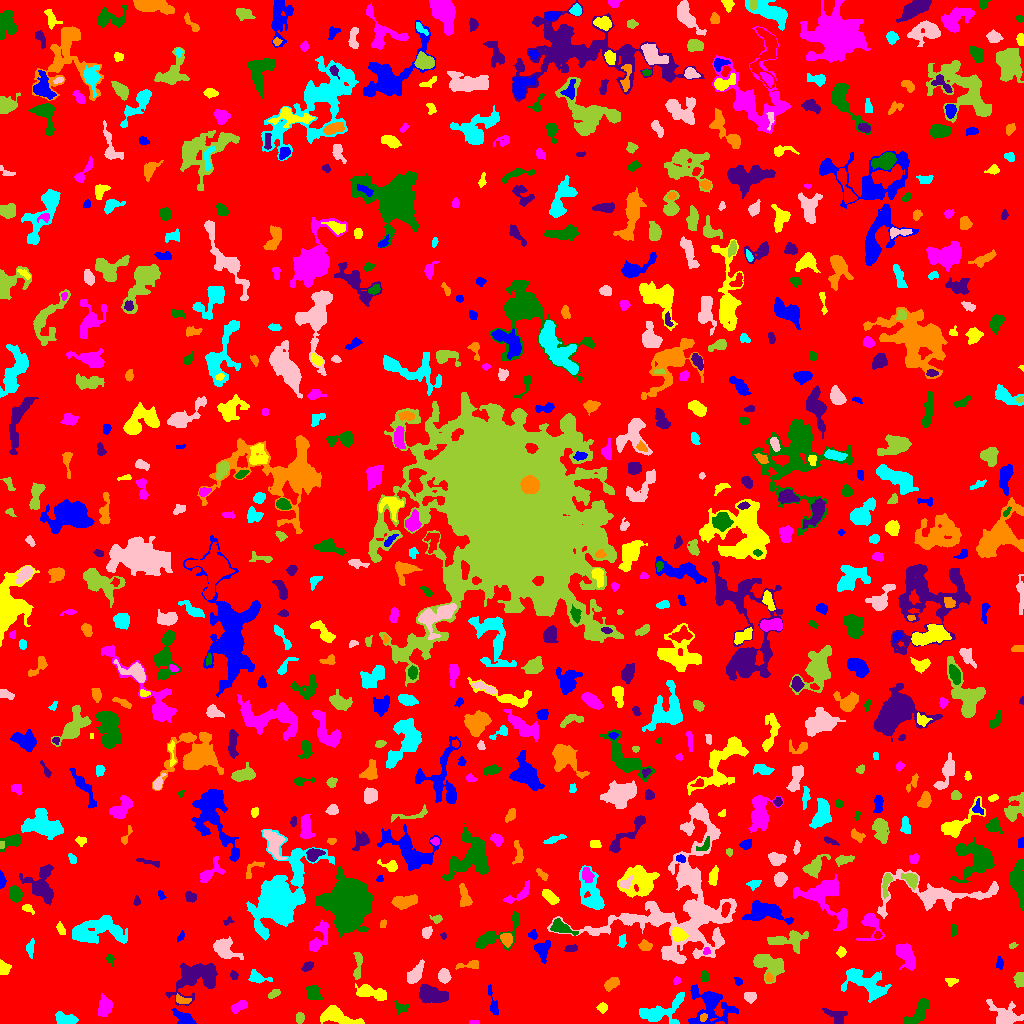

The file beside this chart, header and first rows:
ID, X, Y, A, B, theta, total_flux, mu_max, mu_median, mu_mean, R_fwhm, R_e, R10, R90, x_start, x_end, y_start, y_end, area, greylevel
0, 508.3, 511.7, 297.6, 294.2, 0.6587, 1129986, 12.0, 1.0, 1.444, 31.47, 227.3, 87.07, 376.9, 0, 1023, 0, 1023, 782684, 1.444
1, 184.1, 4.907, 5.399, 2.653, -0.5129, 795.0, 8.0, 3.0, 3.681, 5.557, 4.334, 1.693, 7.069, 171, 196, 0, 15, 216, 7.681
2, 336.3, 7.405, 9.704, 3.138, -0.2599, 1040, 8.0, 2.0, 2.391, 6.077, 5.528, 2.111, 8.974, 320, 364, 0, 18, 435, 6.391
3, 474.8, 0.8904, 2.821, 0.7857, -0.01013, 73.0, 3.0, 2.0, 1.738, 2.764, 1.954, 0.7979, 2.821, 469, 479, 0, 3, 42, 5.738
4, 917.9, 8.786, 7.38, 3.089, 0.8679, 810.0, 9.0, 2.0, 2.44, 3.989, 4.918, 1.784, 8.903, 904, 929, 0, 25, 332, 5.44
5, 835.7, 8.107, 6.338, 3.451, -0.3691, 521.0, 3.0, 3.0, 2.435, 7.959, 5.232, 2.326, 7.548, 822, 847, 0, 15, 214, 5.435
6, 703.1, 5.688, 1.94, 1.528, 1.045, 128.0, 6.0, 2.0, 2.207, 2.764, 2.185, 0.7979, 3.432, 700, 707, 2, 10, 58, 11.21
7, 65.99, 4.873, 6.558, 2.628, -0.2167, 472.0, 5.0, 2.0, 2.155, 5.046, 4.549, 1.784, 7.334, 55, 78, 0, 12, 219, 5.155
8, 1005, 6.928, 6.974, 4.831, -0.5033, 1643, 12.0, 3.0, 3.743, 5.944, 5.499, 2.185, 9.772, 986, 1023, 0, 24, 439, 6.743
9, 299.5, 5.659, 2.61, 1.969, 1.549, 355.0, 8.0, 4.0, 3.944, 4.068, 2.985, 1.128, 4.549, 296, 304, 0, 11, 90, 6.944
10, 27.8, 25.52, 21.28, 5.085, -1.128, 3592, 10.0, 3.0, 3.578, 9.837, 9.219, 3.478, 15, 0, 46, 0, 81, 1004, 6.578
11, 709.2, 17.58, 10.58, 8.853, -0.9225, 2461, 12.0, 2.0, 2.937, 5.614, 7.959, 2.764, 13.52, 688, 738, 0, 39, 838, 5.937
12, 602.4, 16.04, 2.392, 2.286, -1.445, 206.0, 4.0, 2.0, 2.264, 4.478, 2.932, 1.262, 4.652, 596, 607, 10, 21, 91, 10.26
13, 239.2, 16.84, 4.588, 2.26, 0.4936, 411.0, 5.0, 3.0, 2.704, 5.323, 4.068, 1.596, 6.077, 231, 247, 10, 23, 152, 5.704
14, 400.7, 15.8, 3.587, 2.672, -0.1627, 131.0, 3.0, 1.0, 1.129, 3.038, 2.985, 1.128, 5.015, 394, 408, 9, 23, 116, 5.129
15, 197.5, 46.44, 12.49, 7.583, 0.4144, 2515, 7.0, 2.0, 2.725, 9.322, 9.271, 3.613, 14.73, 165, 217, 18, 61, 923, 5.725
16, 182.5, 23.36, 4.245, 1.792, -0.2228, 225.0, 5.0, 2.0, 2.103, 3.141, 3.29, 1.262, 5.14, 176, 191, 20, 30, 107, 7.103
17, 662.4, 12.21, 12.52, 5.926, 0.3789, 1519, 8.0, 2.0, 2.637, 6.482, 7.225, 2.646, 11.64, 639, 684, 0, 31, 576, 5.637
18, 749.6, 27.01, 2.878, 2.647, -0.3458, 302.0, 4.0, 3.0, 2.496, 5.232, 3.523, 1.493, 5.323, 744, 756, 20, 31, 121, 5.496
19, 273.6, 29.58, 3.206, 1.627, 0.5241, 146.0, 4.0, 1.0, 1.622, 3.523, 2.706, 0.9772, 4.618, 268, 280, 25, 34, 90, 5.622
20, 513.5, 23.12, 2.731, 1.799, 0.2488, 218.0, 7.0, 2.0, 1.982, 2.585, 2.764, 0.9772, 4.514, 507, 519, 19, 29, 110, 5.982
21, 492.7, 20.76, 8.71, 1.856, -1.347, 227.0, 3.0, 1.0, 1.428, 4.334, 4.029, 1.493, 6.555, 488, 498, 8, 39, 159, 4.428
22, 370.9, 30.7, 8.388, 2.478, -0.2241, 600.0, 5.0, 1.0, 1.786, 5.863, 4.754, 1.871, 7.756, 355, 386, 23, 40, 336, 5.786
23, 104.7, 16.4, 4.503, 3.101, 1.284, 891.0, 9.0, 3.0, 3.564, 5.202, 4.687, 1.871, 7.356, 98, 112, 7, 30, 250, 6.564
24, 313.9, 30.48, 4.408, 3.21, -1.067, 463.0, 4.0, 3.0, 2.424, 7.114, 4.82, 1.871, 6.933, 305, 323, 24, 38, 191, 5.424
25, 432.1, 28.04, 7.388, 3.643, -0.1801, 2059, 10.0, 5.0, 4.788, 8.519, 6.433, 2.585, 9.837, 419, 448, 20, 39, 430, 7.788
26, 611.5, 39.79, 3.738, 2.396, 0.6988, 514.0, 8.0, 3.0, 3.253, 4.442, 3.742, 1.493, 6.05, 604, 619, 32, 46, 158, 6.253
27, 256.8, 45.63, 4.202, 2.258, -0.2698, 324.0, 6.0, 1.0, 1.82, 3.827, 3.192, 1.262, 5.614, 248, 272, 40, 54, 178, 5.82
28, 414.8, 49.42, 5.591, 2.705, 0.9778, 1158, 12.0, 4.0, 4.632, 5.109, 4.652, 1.784, 7.632, 407, 424, 40, 64, 250, 7.632
29, 1019, 44.21, 3.682, 2.541, 1.53, 335.0, 4.0, 3.0, 2.445, 5.89, 3.949, 1.596, 5.781, 1013, 1023, 36, 51, 137, 5.445
30, 96.17, 52.56, 4.3, 3.276, -1.398, 1029, 9.0, 3.0, 3.973, 5.585, 4.787, 1.954, 7.715, 88, 103, 42, 62, 259, 6.973
31, 738.1, 41.9, 2.08, 1.671, -0.8292, 121.0, 5.0, 2.0, 2.017, 2.585, 2.185, 0.7979, 3.656, 734, 742, 38, 46, 60, 5.017
32, 951.2, 41.77, 2.42, 1.855, 0.3585, 91.0, 3.0, 1.0, 1.071, 2.985, 2.523, 0.9772, 3.909, 945, 958, 37, 45, 85, 5.071
33, 676.7, 42.65, 1.576, 1.441, -1.446, 72.0, 3.0, 1.0, 1.333, 2.821, 1.871, 0.7979, 2.932, 673, 680, 39, 47, 54, 5.333
34, 704.5, 47.12, 2.247, 1.623, -1.386, 202.0, 8.0, 2.0, 2.349, 2.821, 2.394, 0.7979, 3.909, 700, 709, 42, 53, 86, 6.349
35, 233.7, 48.17, 2.156, 1.829, -1.294, 126.0, 4.0, 2.0, 1.938, 3.523, 2.459, 0.9772, 4.029, 230, 238, 44, 53, 65, 5.938
36, 769.1, 45.41, 1.994, 1.611, -1.028, 164.0, 6.0, 2.0, 2.523, 3.038, 2.257, 0.7979, 3.568, 765, 773, 42, 51, 65, 9.523
37, 863.8, 41.88, 12.67, 5.584, -0.4826, 1809, 9.0, 2.0, 2.527, 4.886, 7.797, 2.585, 12.93, 841, 891, 21, 55, 716, 5.527
38, 444, 47.07, 3.235, 2.528, -1.381, 501.0, 7.0, 3.0, 3.171, 4.618, 3.613, 1.493, 5.726, 438, 451, 40, 55, 158, 7.171
39, 357.7, 58.28, 8.363, 1.677, 1.482, 265.0, 5.0, 1.0, 1.489, 3.141, 3.868, 1.382, 6.18, 353, 362, 44, 71, 178, 6.489
40, 584.7, 19.72, 17.84, 10.77, -0.5193, 8647, 11.0, 4.0, 4.777, 13.67, 13.37, 5.232, 21.16, 552, 627, 0, 61, 1810, 6.777
41, 999.5, 59.8, 3.131, 1.752, -1.546, 163.0, 4.0, 2.0, 2.038, 4.222, 2.877, 1.128, 4.442, 996, 1003, 54, 67, 80, 5.037
42, 3.885, 55.24, 3.192, 2.765, -1.211, 366.0, 5.0, 3.0, 2.752, 4.918, 3.613, 1.493, 5.585, 0, 11, 49, 64, 133, 7.752
43, 905.6, 69.07, 7.13, 3.828, -1.082, 1174, 7.0, 3.0, 3.147, 6.77, 6.206, 2.394, 9.541, 896, 915, 53, 80, 373, 6.147
44, 110, 64.69, 2.472, 1.877, -1.097, 147.0, 5.0, 2.0, 2.194, 2.764, 2.459, 0.9772, 4.029, 106, 114, 57, 69, 67, 5.194
45, 306.8, 56.21, 2.58, 1.83, 0.5205, 109.0, 3.0, 1.0, 1.124, 3.432, 2.764, 0.9772, 4.222, 301, 313, 52, 62, 97, 5.124
46, 470.8, 58.62, 6.021, 1.973, 0.1829, 129.0, 2.0, 1.0, 0.9281, 5.382, 3.192, 1.382, 4.983, 455, 478, 54, 63, 139, 4.928
47, 30.35, 75.71, 3.797, 1.675, 1.406, 146.0, 3.0, 1.0, 1.259, 3.989, 3.141, 1.128, 4.787, 26, 34, 65, 85, 116, 5.259
48, 224.3, 74.2, 6.464, 4.21, -0.5611, 1227, 9.0, 3.0, 3.298, 5.754, 5.642, 2.185, 9.288, 213, 243, 64, 87, 372, 6.298
49, 767.8, 59.3, 8.537, 5.216, -0.5128, 1788, 10.0, 3.0, 3.548, 6.555, 6.652, 2.459, 10.98, 753, 784, 40, 69, 504, 6.548
50, 621.2, 63.78, 4.346, 1.821, 0.4014, 201.0, 5.0, 1.0, 1.256, 2.257, 3.478, 1.128, 5.47, 612, 630, 57, 69, 160, 5.256
51, 542.8, 73.29, 5.021, 3.393, 1.502, 554.0, 7.0, 2.0, 2.409, 3.432, 4.787, 1.693, 7.291, 534, 550, 60, 83, 230, 5.409
52, 840.8, 71.24, 2.34, 1.834, 1.237, 146.0, 4.0, 2.0, 1.759, 3.7, 2.523, 0.9772, 4.146, 836, 846, 66, 77, 83, 5.759
53, 706.3, 72.32, 1.967, 1.717, 0.988, 108.0, 5.0, 2.0, 2.118, 2.326, 2.257, 0.7979, 3.523, 703, 710, 69, 76, 51, 8.118
54, 495.4, 87.76, 15.99, 5.376, 0.5434, 1130, 7.0, 2.0, 2.425, 5.614, 6.652, 2.523, 10.49, 475, 519, 73, 112, 466, 5.425
55, 570.7, 75.09, 3.277, 1.549, 0.2302, 88.0, 2.0, 1.0, 1.023, 4.618, 2.646, 1.128, 4.297, 564, 577, 72, 79, 86, 5.023
56, 644.8, 77.61, 3.013, 2.457, -0.2759, 396.0, 7.0, 3.0, 3.3, 3.909, 3.385, 1.262, 5.412, 638, 652, 73, 84, 120, 7.3
57, 621.9, 81.96, 2.94, 1.564, 1.532, 74.0, 2.0, 1.0, 0.8132, 4.26, 2.459, 0.9772, 3.949, 617, 626, 76, 89, 91, 5.813
58, 684.1, 115.3, 35.58, 29.09, 0.7219, 17714, 16.0, 3.0, 4.029, 9.491, 20.68, 6.887, 33.31, 547, 736, 60, 221, 4397, 6.029
59, 1012, 77.7, 2.167, 1.297, 0.277, 79.0, 3.0, 2.0, 1.717, 2.821, 2.034, 0.7979, 3.29, 1009, 1018, 75, 81, 46, 8.717
... 715 more rows
